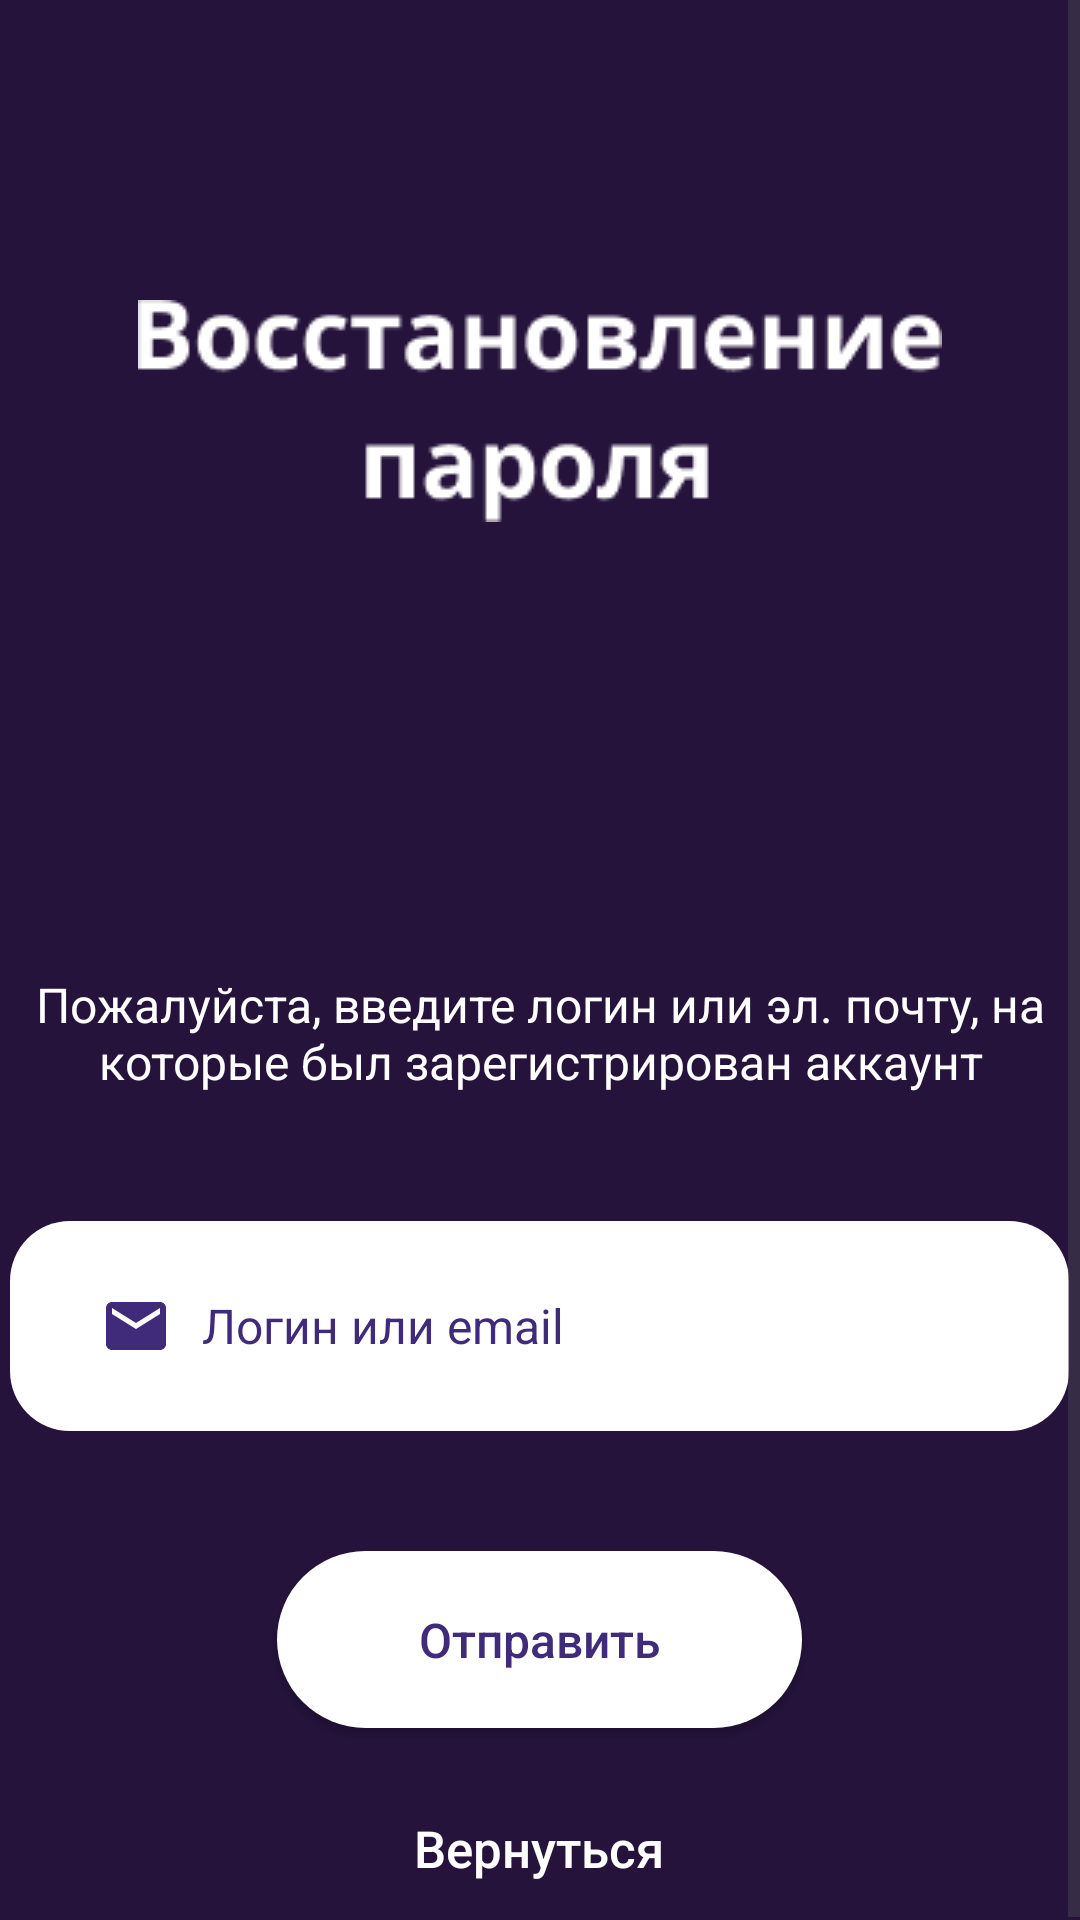

Android layout source for this screen:
<!-- AndroidManifest.xml: application theme Theme.SaifApp2 -->
<!-- res/layout/activity_recovery.xml -->
<?xml version="1.0" encoding="utf-8"?>
<androidx.constraintlayout.widget.ConstraintLayout xmlns:android="http://schemas.android.com/apk/res/android"
    xmlns:app="http://schemas.android.com/apk/res-auto"
    xmlns:tools="http://schemas.android.com/tools"
    android:layout_width="match_parent"
    android:layout_height="match_parent"
    android:background="@color/ForgetBG"
    tools:context=".Recovery">

    <ScrollView
        android:layout_width="match_parent"
        android:layout_height="match_parent"
        app:layout_constraintStart_toStartOf="parent"
        tools:ignore="MissingConstraints"
        tools:layout_editor_absoluteY="103dp">

        <LinearLayout
            android:layout_width="match_parent"
            android:layout_height="match_parent"
            android:orientation="vertical"
            tools:ignore="MissingConstraints,ScrollViewSize">

            <ImageView
                android:id="@+id/imageView1"
                android:layout_width="wrap_content"
                android:layout_height="wrap_content"
                android:layout_gravity="center"
                android:layout_marginTop="100dp"
                android:src="@drawable/recoverylogo"
                app:layout_constraintEnd_toEndOf="parent"
                app:layout_constraintStart_toStartOf="parent"
                app:layout_constraintTop_toTopOf="parent"
                tools:ignore="ContentDescription" />

            <TextView
                android:id="@+id/textView"
                android:layout_width="358dp"
                android:layout_height="73dp"
                android:layout_gravity="center"
                android:layout_marginTop="150dp"
                android:text="Пожалуйста, введите логин или эл. почту, на которые был зарегистрирован аккаунт"
                android:textColor="@color/white"
                android:textSize="16sp"
                android:textAlignment="center"
                app:layout_constraintTop_toBottomOf="@+id/imageView1"
                tools:ignore="HardcodedText,TextSizeCheck" />

            <androidx.appcompat.widget.AppCompatEditText
                android:id="@+id/EditText"
                android:layout_width="353dp"
                android:layout_height="70dp"
                android:layout_gravity="center"
                android:layout_marginTop="10dp"
                android:background="@drawable/textlogin"
                android:drawableStart="@drawable/mail"
                android:drawablePadding="10dp"
                android:paddingStart="30dp"
                android:hint="Логин или email"
                android:textColorHint="@color/Entry"
                android:inputType="textEmailAddress"
                android:textAllCaps="false"
                android:textColor="@color/Entry"
                android:textSize="16sp"
                app:layout_constraintStart_toStartOf="parent"
                app:layout_constraintTop_toBottomOf="@+id/textView"
                tools:ignore="HardcodedText,RtlSymmetry" />

            <androidx.appcompat.widget.AppCompatButton
                android:id="@+id/button3"
                android:layout_width="175dp"
                android:layout_height="59dp"
                android:layout_gravity="center"
                android:layout_marginTop="40dp"
                android:background="@drawable/buttonentry"
                android:text="Отправить"
                android:textAllCaps="false"
                android:textColor="@color/Entry"
                android:textSize="16sp"
                android:onClick="recoveryok"
                app:layout_constraintStart_toStartOf="parent"
                app:layout_constraintTop_toBottomOf="@+id/EditText"
                tools:ignore="HardcodedText" />

            <TextView
                style="?android:attr/borderlessButtonStyle"
                android:layout_width="241dp"
                android:layout_height="50dp"
                android:layout_gravity="center"
                android:layout_marginTop="15dp"
                android:text="Вернуться"
                android:textColor="@color/white"
                android:textSize="17sp"
                android:textAllCaps="false"
                android:onClick="back"
                app:layout_constraintStart_toStartOf="parent"
                app:layout_constraintTop_toBottomOf="@+id/button3"
                tools:ignore="HardcodedText" />




        </LinearLayout>
    </ScrollView>
</androidx.constraintlayout.widget.ConstraintLayout>
<!-- resources referenced by this layout -->
<resources>
  <color name="Entry">#402B7B</color>
  <color name="ForgetBG">#25133B</color>
  <color name="white">#FFFFFFFF</color>
  <!-- drawable buttonentry (drawable) -->
  <?xml version="1.0" encoding="utf-8"?>
  <shape
      xmlns:android="http://schemas.android.com/apk/res/android"
      android:shape="rectangle"
      >
      <solid android:color="@color/white"/>
      <corners android:radius="50dp"/>
  </shape>
  <!-- drawable mail (drawable) -->
  <vector android:height="24dp" android:tint="#402B7B"
      android:viewportHeight="24" android:viewportWidth="24"
      android:width="24dp" xmlns:android="http://schemas.android.com/apk/res/android">
      <path android:fillColor="@android:color/white" android:pathData="M20,4L4,4c-1.1,0 -1.99,0.9 -1.99,2L2,18c0,1.1 0.9,2 2,2h16c1.1,0 2,-0.9 2,-2L22,6c0,-1.1 -0.9,-2 -2,-2zM20,8l-8,5 -8,-5L4,6l8,5 8,-5v2z"/>
  </vector>
  <!-- drawable recoverylogo: png bitmap (drawable, 3481 bytes) -->
  <!-- drawable textlogin (drawable) -->
  <?xml version="1.0" encoding="utf-8"?>
  <shape
      xmlns:android="http://schemas.android.com/apk/res/android"
      android:shape="rectangle"
      >
      <solid android:color="@color/white" android:width="2dp"/>
      <corners android:radius="20dp"/>
  </shape>
  <style name="Theme.SaifApp2" parent="Base.Theme.SaifApp2" />
  <style name="Base.Theme.SaifApp2" parent="Theme.Material3.DayNight.NoActionBar">
          
          
      <item name="android:statusBarColor">@color/black</item>
      </style>
  <color name="black">#FF000000</color>
</resources>
